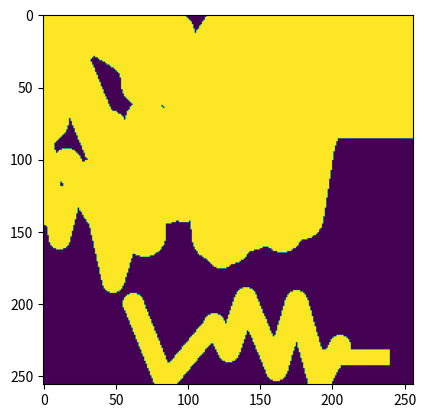

Python code for this plot:
import numpy as np
from PIL import Image, ImageDraw
import math

def RandomBrush(
    max_tries,
    s,
    min_num_vertex = 4,
    max_num_vertex = 18,
    mean_angle = 2*math.pi / 5,
    angle_range = 2*math.pi / 15,
    min_width = 12,
    max_width = 48):
    H, W = s, s
    average_radius = math.sqrt(H*H+W*W) / 8
    mask = Image.new('L', (W, H), 0)
    for _ in range(np.random.randint(max_tries)):
        num_vertex = np.random.randint(min_num_vertex, max_num_vertex)
        angle_min = mean_angle - np.random.uniform(0, angle_range)
        angle_max = mean_angle + np.random.uniform(0, angle_range)
        angles = []
        vertex = []
        for i in range(num_vertex):
            if i % 2 == 0:
                angles.append(2*math.pi - np.random.uniform(angle_min, angle_max))
            else:
                angles.append(np.random.uniform(angle_min, angle_max))

        h, w = mask.size
        vertex.append((int(np.random.randint(0, w)), int(np.random.randint(0, h))))
        for i in range(num_vertex):
            r = np.clip(
                np.random.normal(loc=average_radius, scale=average_radius//2),
                0, 2*average_radius)
            new_x = np.clip(vertex[-1][0] + r * math.cos(angles[i]), 0, w)
            new_y = np.clip(vertex[-1][1] + r * math.sin(angles[i]), 0, h)
            vertex.append((int(new_x), int(new_y)))

        draw = ImageDraw.Draw(mask)
        width = int(np.random.uniform(min_width, max_width))
        draw.line(vertex, fill=1, width=width)
        for v in vertex:
            draw.ellipse((v[0] - width//2,
                          v[1] - width//2,
                          v[0] + width//2,
                          v[1] + width//2),
                         fill=1)
        if np.random.random() > 0.5:
            mask.transpose(Image.FLIP_LEFT_RIGHT)
        if np.random.random() > 0.5:
            mask.transpose(Image.FLIP_TOP_BOTTOM)
    mask = np.asarray(mask, np.uint8)
    if np.random.random() > 0.5:
        mask = np.flip(mask, 0)
    if np.random.random() > 0.5:
        mask = np.flip(mask, 1)
    return mask

def RandomMask(s, hole_range=[0,1]):
    coef = min(hole_range[0] + hole_range[1], 1.0)
    while True:
        mask = np.ones((s, s), np.uint8)
        def Fill(max_size):
            w, h = np.random.randint(max_size), np.random.randint(max_size)
            ww, hh = w // 2, h // 2
            x, y = np.random.randint(-ww, s - w + ww), np.random.randint(-hh, s - h + hh)
            mask[max(y, 0): min(y + h, s), max(x, 0): min(x + w, s)] = 0
        def MultiFill(max_tries, max_size):
            for _ in range(np.random.randint(max_tries)):
                Fill(max_size)
        MultiFill(int(10 * coef), s // 2)
        MultiFill(int(5 * coef), s)
        mask = np.logical_and(mask, 1 - RandomBrush(int(20 * coef), s))
        hole_ratio = 1 - np.mean(mask)
        if hole_range is not None and (hole_ratio <= hole_range[0] or hole_ratio >= hole_range[1]):
            continue
        return np.logical_not(mask)

def BatchRandomMask(batch_size, s, hole_range=[0, 1]):
    return np.stack([RandomMask(s, hole_range=hole_range)[np.newaxis, ...] for _ in range(batch_size)], axis = 0)


if __name__ == "__main__":
    mask = RandomMask(256, hole_range=[0, 0.7])
    print(mask.dtype, mask.shape)
    import matplotlib.pyplot as plt
    plt.imshow(mask.astype(np.uint8) * 255)
    plt.show()
